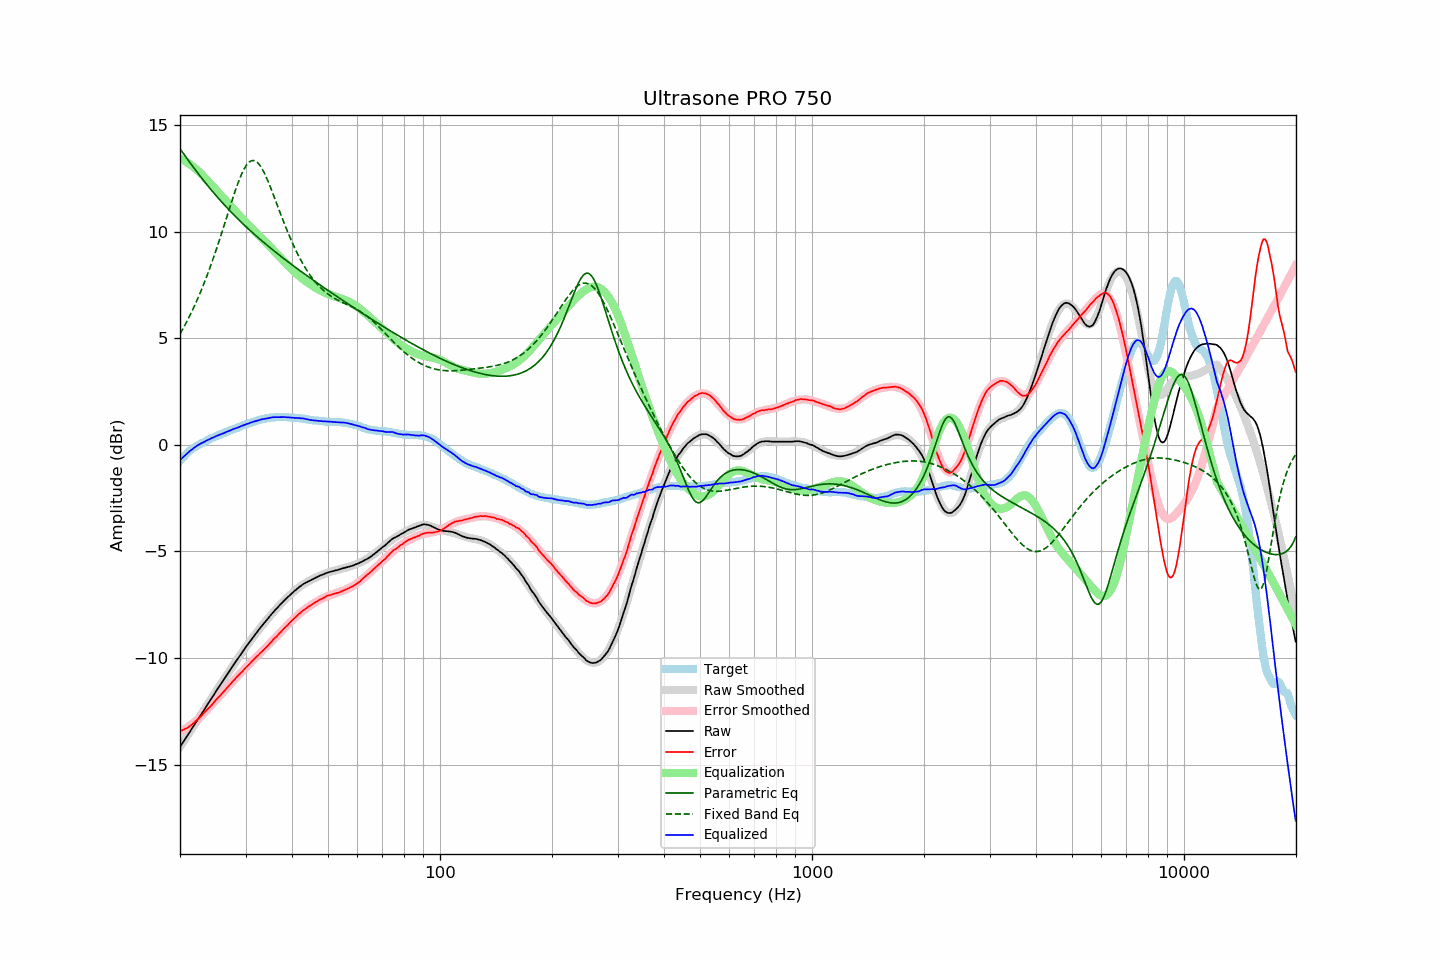

Source data for this figure (header and first rows):
frequency, raw, error, smoothed, error_smoothed, equalization, parametric_eq, fixed_band_eq, equalized_raw, equalized_smoothed, target
20.00, -14.18, -13.43, -14.17, -13.46, 13.46, 13.90, 5.21, -0.72, -0.72, -0.74
20.20, -14.06, -13.40, -14.06, -13.42, 13.42, 13.80, 5.34, -0.64, -0.64, -0.65
20.40, -13.94, -13.37, -13.94, -13.38, 13.38, 13.69, 5.48, -0.57, -0.57, -0.57
20.61, -13.83, -13.32, -13.83, -13.33, 13.33, 13.59, 5.62, -0.50, -0.50, -0.50
20.81, -13.71, -13.30, -13.71, -13.29, 13.29, 13.48, 5.76, -0.43, -0.43, -0.41
21.02, -13.60, -13.26, -13.60, -13.24, 13.24, 13.38, 5.90, -0.36, -0.36, -0.33
21.23, -13.48, -13.20, -13.48, -13.18, 13.18, 13.27, 6.05, -0.29, -0.30, -0.27
21.44, -13.36, -13.15, -13.36, -13.13, 13.13, 13.17, 6.21, -0.23, -0.23, -0.21
21.66, -13.25, -13.08, -13.25, -13.07, 13.07, 13.07, 6.37, -0.18, -0.18, -0.16
21.87, -13.13, -13.02, -13.13, -13.01, 13.01, 12.97, 6.53, -0.12, -0.12, -0.11
22.09, -13.01, -12.95, -13.02, -12.95, 12.95, 12.87, 6.69, -0.07, -0.07, -0.06
22.31, -12.89, -12.88, -12.90, -12.88, 12.88, 12.77, 6.87, -0.01, -0.02, -0.01
22.54, -12.79, -12.81, -12.78, -12.81, 12.81, 12.67, 7.04, 0.02, 0.03, 0.03
22.76, -12.66, -12.73, -12.67, -12.74, 12.74, 12.57, 7.22, 0.07, 0.07, 0.07
22.99, -12.56, -12.65, -12.55, -12.66, 12.66, 12.48, 7.40, 0.10, 0.11, 0.10
23.22, -12.44, -12.57, -12.43, -12.58, 12.58, 12.38, 7.59, 0.14, 0.15, 0.14
23.45, -12.31, -12.49, -12.32, -12.50, 12.50, 12.29, 7.79, 0.19, 0.19, 0.18
23.69, -12.20, -12.41, -12.20, -12.42, 12.42, 12.19, 7.99, 0.22, 0.22, 0.22
23.92, -12.08, -12.34, -12.08, -12.34, 12.34, 12.10, 8.19, 0.26, 0.26, 0.26
24.16, -11.96, -12.27, -11.97, -12.26, 12.26, 12.01, 8.40, 0.29, 0.29, 0.31
24.40, -11.84, -12.18, -11.85, -12.18, 12.18, 11.92, 8.61, 0.33, 0.33, 0.34
24.65, -11.74, -12.09, -11.73, -12.09, 12.09, 11.83, 8.82, 0.36, 0.36, 0.36
24.89, -11.61, -12.00, -11.62, -12.01, 12.01, 11.74, 9.05, 0.40, 0.39, 0.39
25.14, -11.49, -11.92, -11.50, -11.93, 11.93, 11.66, 9.27, 0.43, 0.43, 0.43
25.39, -11.38, -11.84, -11.38, -11.85, 11.85, 11.57, 9.50, 0.46, 0.46, 0.46
25.65, -11.28, -11.77, -11.27, -11.76, 11.76, 11.49, 9.73, 0.49, 0.49, 0.50
25.91, -11.16, -11.67, -11.15, -11.68, 11.68, 11.40, 9.97, 0.52, 0.52, 0.52
26.16, -11.04, -11.59, -11.04, -11.59, 11.59, 11.32, 10.20, 0.55, 0.55, 0.55
26.43, -10.93, -11.51, -10.92, -11.51, 11.51, 11.24, 10.44, 0.58, 0.58, 0.59
26.69, -10.81, -11.42, -10.81, -11.42, 11.42, 11.16, 10.68, 0.62, 0.61, 0.62
26.96, -10.70, -11.34, -10.70, -11.34, 11.34, 11.08, 10.92, 0.64, 0.64, 0.65
27.23, -10.59, -11.26, -10.58, -11.26, 11.26, 11.00, 11.16, 0.67, 0.67, 0.68
27.50, -10.47, -11.17, -10.47, -11.17, 11.17, 10.92, 11.39, 0.71, 0.71, 0.71
27.77, -10.35, -11.08, -10.36, -11.09, 11.09, 10.84, 11.63, 0.74, 0.74, 0.73
28.05, -10.24, -11.01, -10.25, -11.01, 11.01, 10.76, 11.85, 0.77, 0.77, 0.77
28.33, -10.13, -10.92, -10.13, -10.93, 10.93, 10.69, 12.07, 0.79, 0.79, 0.79
28.62, -10.03, -10.84, -10.02, -10.85, 10.85, 10.61, 12.28, 0.82, 0.82, 0.82
28.90, -9.91, -10.77, -9.91, -10.77, 10.77, 10.54, 12.47, 0.85, 0.85, 0.86
29.19, -9.81, -10.68, -9.80, -10.69, 10.69, 10.47, 12.66, 0.88, 0.88, 0.88
29.48, -9.69, -10.62, -9.70, -10.61, 10.61, 10.39, 12.82, 0.91, 0.91, 0.93
29.78, -9.59, -10.52, -9.59, -10.53, 10.53, 10.32, 12.97, 0.94, 0.94, 0.94
30.08, -9.48, -10.44, -9.48, -10.45, 10.45, 10.25, 13.09, 0.97, 0.97, 0.97
30.38, -9.38, -10.37, -9.38, -10.37, 10.37, 10.18, 13.20, 0.99, 0.99, 1.00
30.68, -9.28, -10.30, -9.27, -10.29, 10.29, 10.11, 13.27, 1.02, 1.02, 1.03
30.99, -9.17, -10.21, -9.17, -10.22, 10.22, 10.04, 13.33, 1.05, 1.05, 1.05
31.30, -9.07, -10.13, -9.07, -10.14, 10.14, 9.97, 13.35, 1.07, 1.07, 1.07
31.61, -8.97, -10.06, -8.97, -10.07, 10.07, 9.91, 13.35, 1.10, 1.10, 1.10
31.93, -8.87, -9.98, -8.87, -9.99, 9.99, 9.84, 13.32, 1.12, 1.12, 1.12
32.24, -8.77, -9.91, -8.77, -9.92, 9.92, 9.77, 13.27, 1.14, 1.14, 1.14
32.57, -8.68, -9.84, -8.68, -9.84, 9.84, 9.71, 13.19, 1.16, 1.16, 1.17
32.89, -8.57, -9.76, -8.58, -9.76, 9.76, 9.64, 13.09, 1.19, 1.18, 1.19
33.22, -8.48, -9.69, -8.49, -9.69, 9.69, 9.58, 12.97, 1.20, 1.20, 1.21
33.55, -8.39, -9.62, -8.39, -9.61, 9.61, 9.51, 12.83, 1.22, 1.22, 1.23
33.89, -8.31, -9.54, -8.30, -9.54, 9.54, 9.45, 12.68, 1.23, 1.24, 1.24
34.23, -8.22, -9.47, -8.21, -9.46, 9.46, 9.39, 12.51, 1.25, 1.25, 1.26
34.57, -8.13, -9.39, -8.12, -9.38, 9.38, 9.32, 12.34, 1.26, 1.27, 1.27
34.92, -8.03, -9.30, -8.03, -9.31, 9.31, 9.26, 12.15, 1.28, 1.28, 1.28
35.27, -7.94, -9.23, -7.94, -9.23, 9.23, 9.20, 11.96, 1.29, 1.29, 1.30
35.62, -7.85, -9.13, -7.85, -9.15, 9.15, 9.14, 11.76, 1.30, 1.30, 1.29
35.97, -7.76, -9.06, -7.77, -9.07, 9.07, 9.08, 11.56, 1.31, 1.30, 1.30
... 635 more rows
